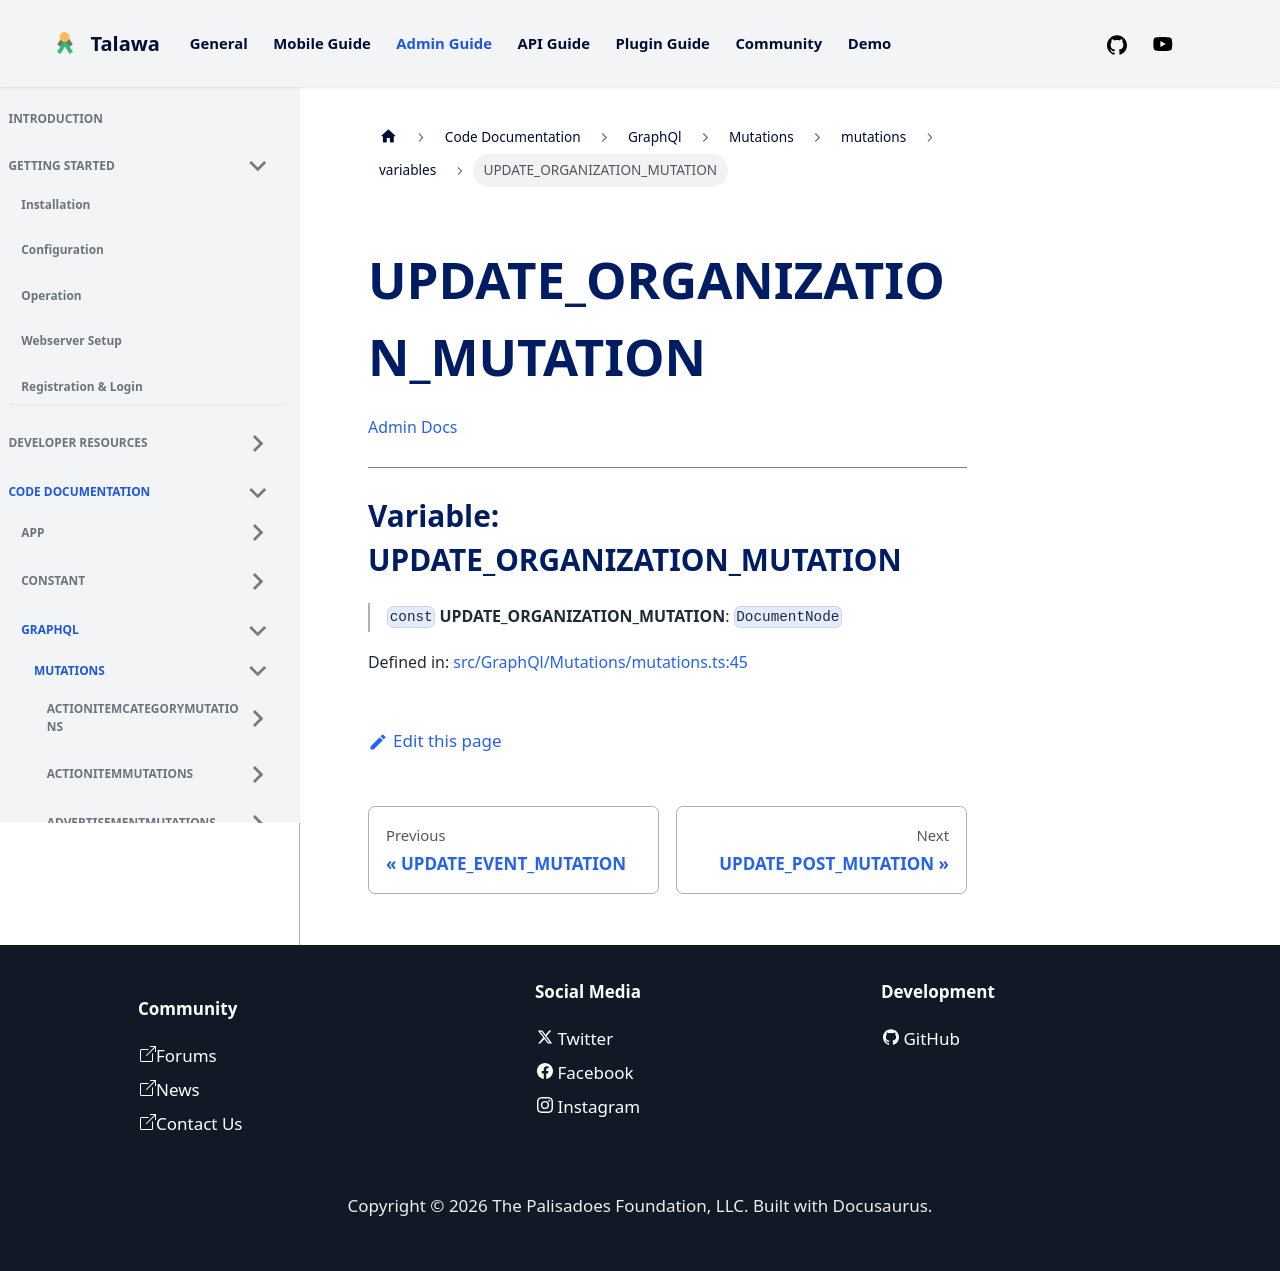

repository: PalisadoesFoundation/talawa-admin · page: docs/auto-docs/GraphQl/Mutations/mutations/variables/UPDATE_ORGANIZATION_MUTATION/index.html · generator: docusaurus

[Admin Docs](/)

***

# Variable: UPDATE\_ORGANIZATION\_MUTATION

> `const` **UPDATE\_ORGANIZATION\_MUTATION**: `DocumentNode`

Defined in: [src/GraphQl/Mutations/mutations.ts:45](https://github.com/PalisadoesFoundation/talawa-admin/blob/main/src/GraphQl/Mutations/mutations.ts#L45)
